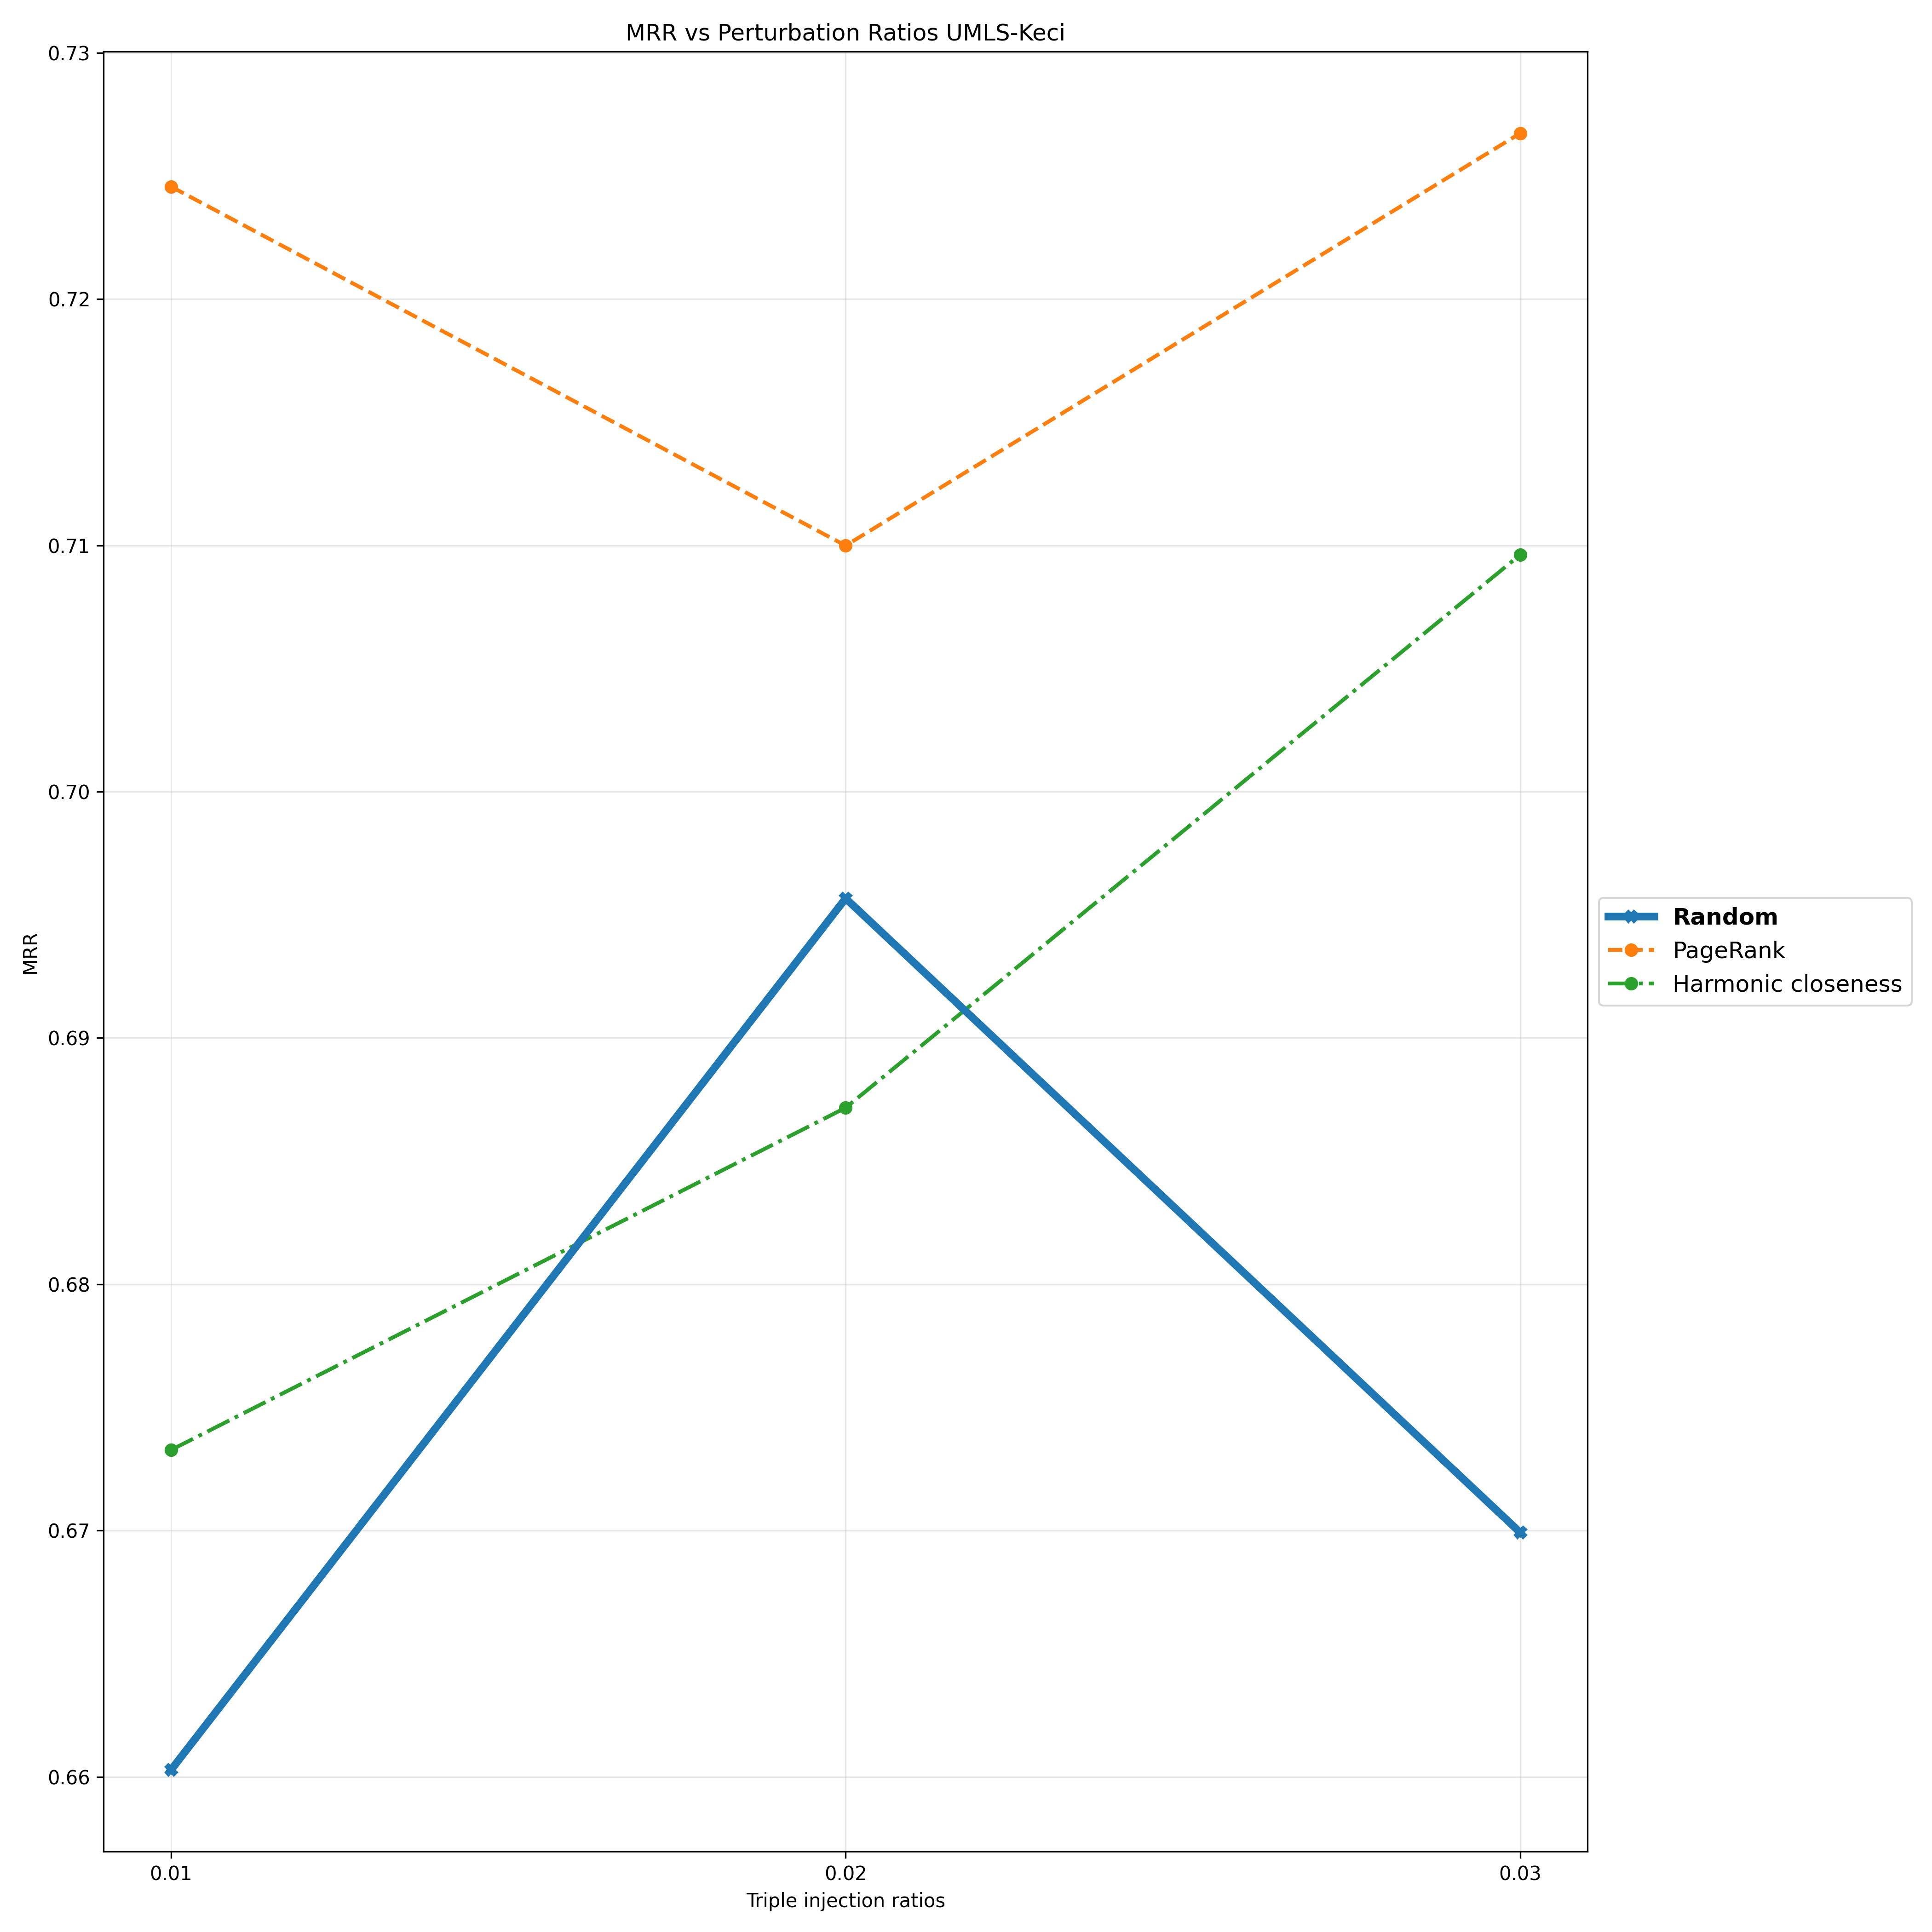

The file beside this chart, header and first rows:
Triple Injection Ratios, 0.01, 0.02, 0.03
Random, 0.6603, 0.6957, 0.6699
PageRank, 0.7246, 0.71, 0.7267
Harmonic closeness, 0.6733, 0.6872, 0.7096
